Run: headless pygame with SDL's dummy video driver; simulated clock (each Clock.tick advances the game by its frame time, no real sleeping); random seed 0; keys injected as events and as key.get_pressed() state; no mouse input.
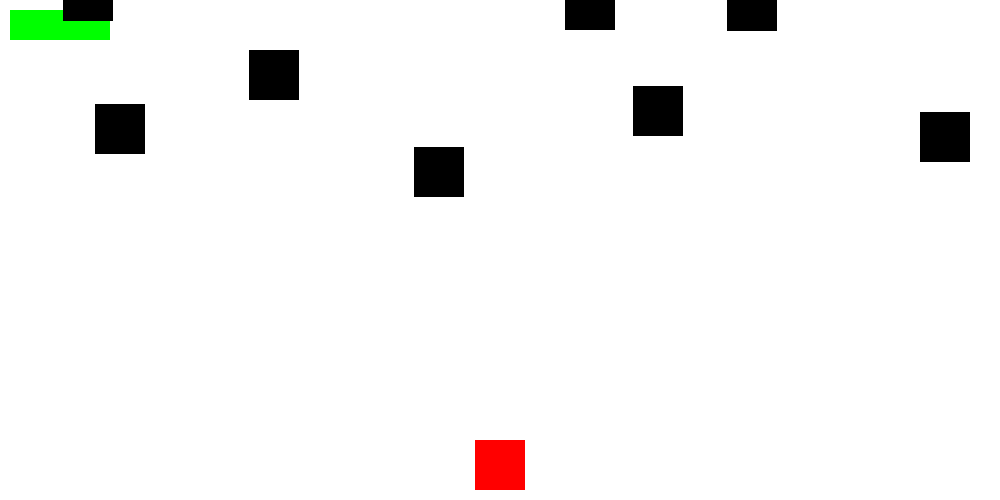
Frame 1 of 4 · flips 1–60 · no input
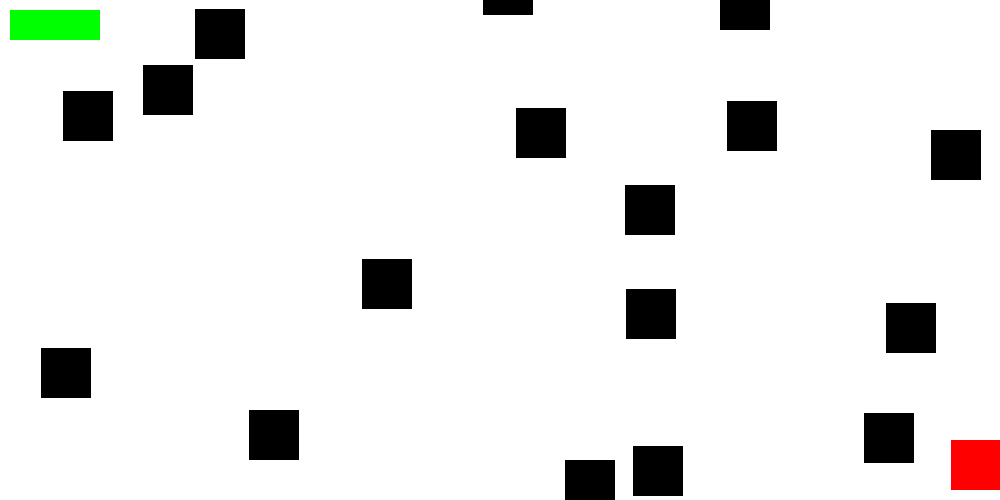
Frame 2 of 4 · flips 61–180 · tapped SPACE, RETURN · held RIGHT (→), D
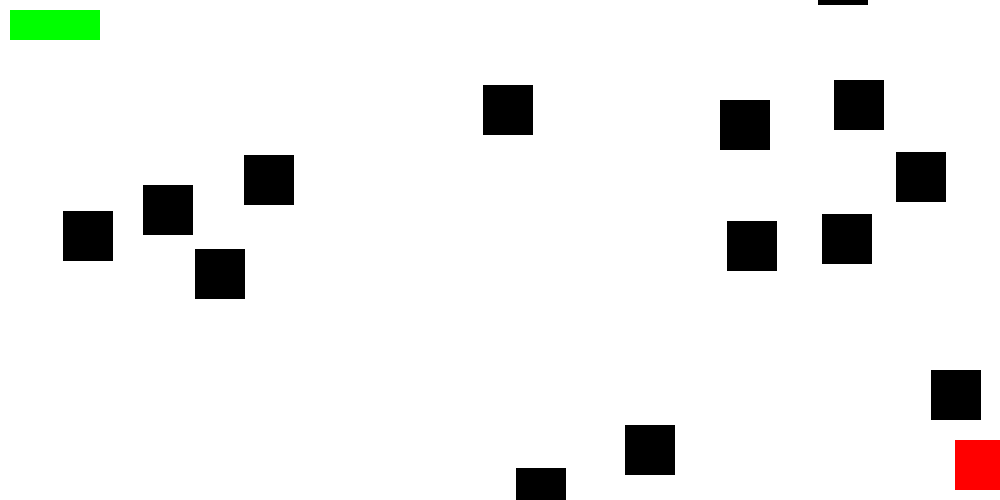
Frame 3 of 4 · flips 181–300 · held DOWN (↓), S
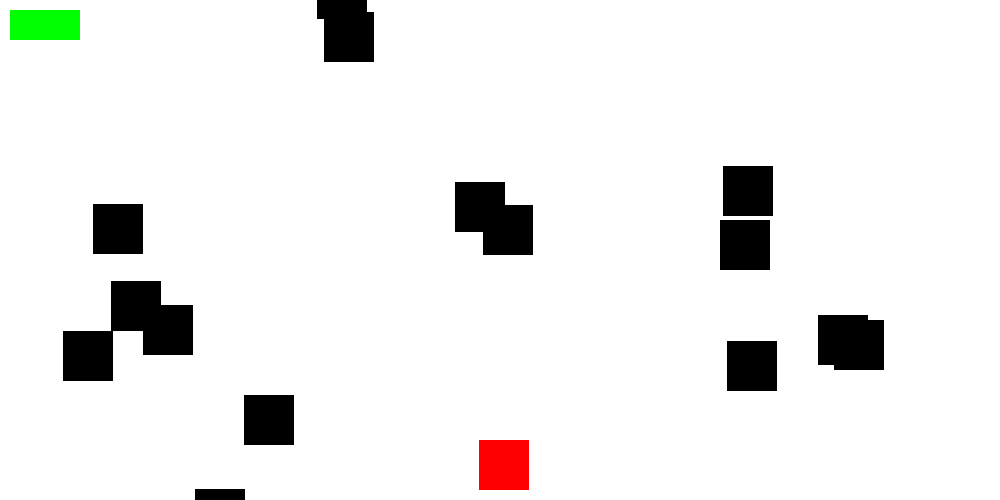
Frame 4 of 4 · flips 301–420 · held LEFT (←), A, UP (↑), W

The pygame program that drew these frames:

import pygame
import random
pygame.init()

width = 1000
height = 500
screen = pygame.display.set_mode((width,height))

white = 255,255,255
red = 255,0,0
black = 0,0,0
blue = 0,0,255
green = 0,255,0

class Player(pygame.sprite.Sprite):
    def __init__(self):
        super().__init__()
        self.image = pygame.Surface((50,50))
        self.image.fill(red)
        self.rect = self.image.get_rect()
        self.rect.center = width/2, height/2
        self.rect.y = height - 60
        self.moveX = 0
        self.playerHealth = 100

    def update(self):
        keypressed = pygame.key.get_pressed()
        if keypressed[pygame.K_RIGHT]:
            self.moveX = 4
        elif keypressed[pygame.K_LEFT]:
            self.moveX = -4
        else:
            self.moveX = 0

        self.rect.x += self.moveX

        self.hit = pygame.sprite.groupcollide(playerGroup,enemyGroup,False,True)
        if self.hit:
            self.playerHealth -= 10
            print(self.playerHealth)

    def triggerBullet(self):
        bullet = Bullet(self.rect.x, self.rect.y)
        all_sprites.add(bullet)
        bulletGroup.add(bullet)


class Enemy(pygame.sprite.Sprite):
    def __init__(self):
        super().__init__()
        self.image = pygame.Surface((50,50))
        self.image.fill(black)
        self.rect = self.image.get_rect()
        self.rect.x = random.randint(0,width-50)
        self.rect.y = random.randint(-height,0)
        self.moveX = 0
        self.moveY = random.randint(1,4)

    def update(self):
        self.rect.y += self.moveY

        if self.rect.top > height:
            self.rect.x = random.randint(0, width - 50)
            self.rect.y = random.randint(-height, 0)
            self.moveY = random.randint(1, 4)

class Bullet(pygame.sprite.Sprite):
    def __init__(self,x,y):
        super().__init__()
        self.image = pygame.Surface((5, 10))
        self.image.fill(blue)
        self.rect = self.image.get_rect()
        self.rect.x = x + 22
        self.rect.y = y
        self.moveY = 5

    def update(self, *args):
        self.rect.y -= self.moveY
        if self.rect.bottom < 0:
            self.kill()

all_sprites = pygame.sprite.Group()
player = Player()
playerGroup = pygame.sprite.Group()
playerGroup.add(player)
all_sprites.add(player)

bulletGroup = pygame.sprite.Group()
enemyGroup = pygame.sprite.Group()
for i in range(20):
    enemy = Enemy()
    all_sprites.add(enemy)
    enemyGroup.add(enemy)

FPS = 100
clock = pygame.time.Clock()

def playerHealth():
    health = player.playerHealth
    if health < 33:
        color = red
    else:
        color = green
    pygame.draw.rect(screen,color,[10,10,health,30])

while True:
    for event in pygame.event.get():
        if event.type == pygame.QUIT:
            pygame.quit()
            quit()

        if event.type == pygame.KEYDOWN:
            if event.key == pygame.K_SPACE:
                player.triggerBullet()

    hit = pygame.sprite.groupcollide(bulletGroup,enemyGroup,True,True)
    if hit:
        enemy = Enemy()
        all_sprites.add(enemy)
        enemyGroup.add(enemy)

    screen.fill(white)
    playerHealth()
    all_sprites.draw(screen)
    all_sprites.update()
    pygame.display.update()
    clock.tick(FPS)
